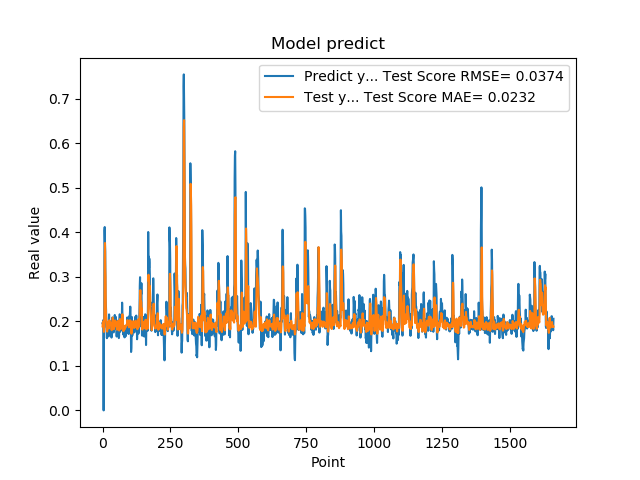

The file beside this chart, header and first rows:
1.955727785830000398e-01, 1.885760902233903080e-01
1.954265981910000005e-01, 1.958262214762457043e-01
2.004670947789999880e-01, 1.945567573006225515e-01
2.029463946819999587e-01, 2.002042504294394565e-01
0.000000000000000000e+00, 1.988180459833402691e-01
1.862521618600000151e-01, 1.763866107354417623e-01
1.862153261900000301e-01, 2.002116139734879952e-01
4.038094580169999670e-01, 2.121563358291568280e-01
4.118085205549999461e-01, 3.388564647564315524e-01
3.743042349819999948e-01, 3.759298146792117157e-01
3.571429848669999685e-01, 3.195544583016311502e-01
2.572054266930000055e-01, 2.992020309682243417e-01
2.409307956699999753e-01, 2.323892831567490880e-01
2.253161966800000249e-01, 2.112350337520563781e-01
1.935185044999999937e-01, 2.006644285971477815e-01
1.787700653079999924e-01, 1.862494572580979946e-01
1.622045934200000150e-01, 1.793666410653308729e-01
1.761920750140000269e-01, 1.770069053441264140e-01
1.883655935530000325e-01, 1.847077013923622002e-01
1.861467957499999548e-01, 1.936115955073537120e-01
1.954913884399999968e-01, 1.928652085052265097e-01
1.954011768099999935e-01, 1.990974629204313728e-01
1.660518944260000185e-01, 1.955601771359710139e-01
1.907722949980000249e-01, 1.841273144955822005e-01
2.156041562559999625e-01, 1.912224632744091157e-01
1.898660957809999716e-01, 2.023943742158213210e-01
1.770474612709999895e-01, 1.947589131086968628e-01
2.001174986360000074e-01, 1.945154759382324849e-01
1.948629021640000125e-01, 1.974765400859918862e-01
1.922753006219999894e-01, 1.924326602580251622e-01
1.779100298880000042e-01, 1.973709576717519454e-01
1.810636967419999854e-01, 1.939536008627856245e-01
1.680064052340000114e-01, 1.847879786007813330e-01
1.635809391740000174e-01, 1.812291949705453764e-01
1.706920862200000111e-01, 1.800885141545470192e-01
1.916799396280000345e-01, 1.870598383117796637e-01
2.085516005749999957e-01, 1.914654247877833337e-01
2.058236002919999752e-01, 2.081305069670047470e-01
1.828240007160000513e-01, 2.085863866265250666e-01
1.857409924269999846e-01, 1.955690820694137022e-01
1.775099337099999841e-01, 1.912553638686273205e-01
1.752161234619999952e-01, 1.829407020726048494e-01
1.971126049759999999e-01, 1.824575566647977098e-01
1.845117062330000057e-01, 1.914441414445009204e-01
1.984785944219999987e-01, 1.893444677840845081e-01
2.143009155989999692e-01, 1.965074545967072928e-01
1.841159015890000139e-01, 2.021413222782888486e-01
2.104043960570000094e-01, 1.892202831123868390e-01
2.032361328599999739e-01, 1.975316439302773064e-01
2.088565975429999833e-01, 1.982958268686576542e-01
1.960448026660000231e-01, 1.990887264898437425e-01
1.900728046889999523e-01, 1.992899610132015942e-01
1.658952832220000062e-01, 1.877556212108586753e-01
1.872539073229999851e-01, 1.811012765209670250e-01
1.852532625200000171e-01, 1.821744792407457569e-01
1.799222826959999966e-01, 1.866257305320338233e-01
2.012764066460000223e-01, 1.882345910559588553e-01
1.978618204589999985e-01, 2.009735930398505732e-01
1.950792670250000027e-01, 1.969707142232847430e-01
1.711323857310000085e-01, 1.959549787132245924e-01
1.623787879939999901e-01, 1.885294000616629662e-01
... 1,599 more rows
